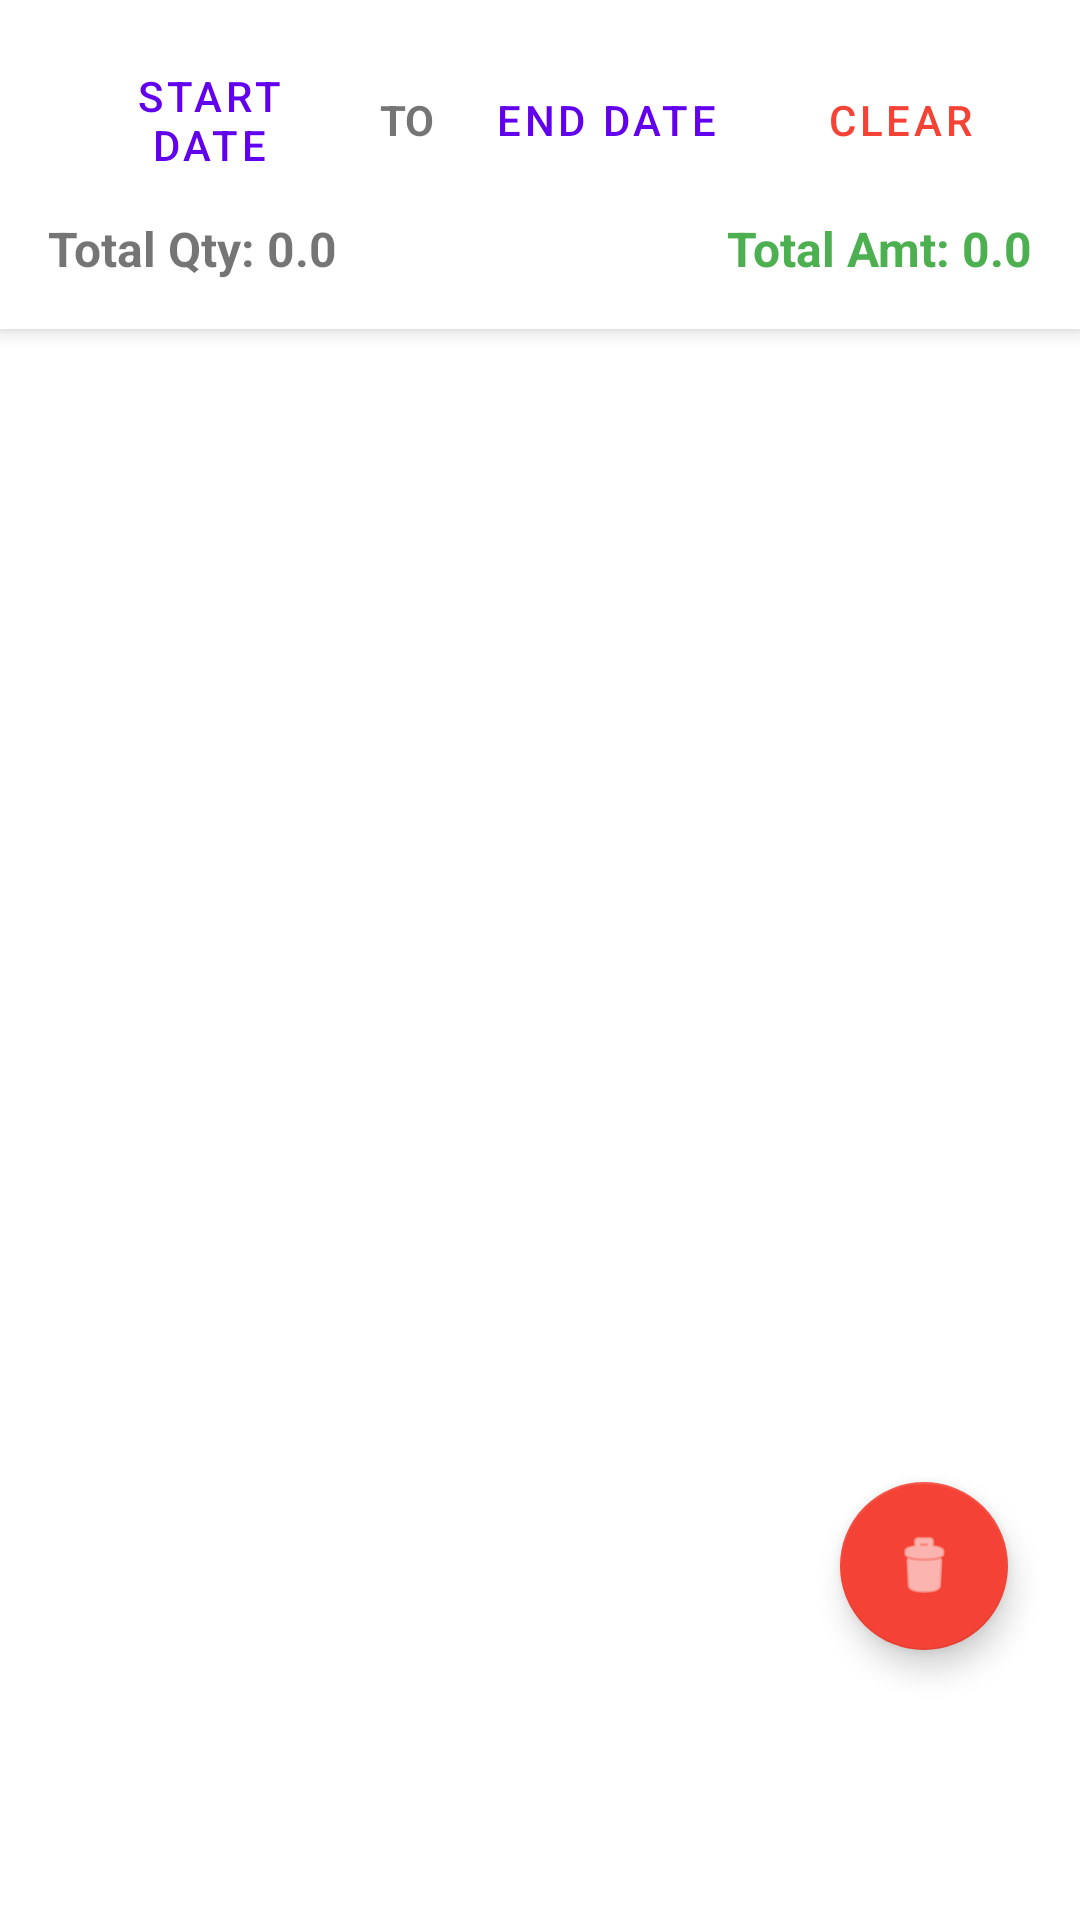

Android layout source for this screen:
<!-- AndroidManifest.xml: application theme Theme.Milk_Khata -->
<!-- res/layout/fragment_history.xml -->
<?xml version="1.0" encoding="utf-8"?>
<LinearLayout xmlns:android="http://schemas.android.com/apk/res/android"
    xmlns:app="http://schemas.android.com/apk/res-auto"
    android:layout_width="match_parent"
    android:layout_height="match_parent"
    android:orientation="vertical"
    android:background="#F5F5F5">

    
    <LinearLayout
        android:layout_width="match_parent"
        android:layout_height="wrap_content"
        android:orientation="vertical"
        android:padding="16dp"
        android:background="?android:attr/colorBackground"
        android:elevation="4dp">

        <LinearLayout
            android:layout_width="match_parent"
            android:layout_height="wrap_content"
            android:orientation="horizontal"
            android:gravity="center">

            <Button android:id="@+id/btn_start_date" android:layout_width="0dp" android:layout_weight="1" android:layout_height="wrap_content" android:text="Start Date" style="?android:attr/buttonBarButtonStyle"/>
            <TextView android:layout_width="wrap_content" android:layout_height="wrap_content" android:text=" TO " android:textStyle="bold"/>
            <Button android:id="@+id/btn_end_date" android:layout_width="0dp" android:layout_weight="1" android:layout_height="wrap_content" android:text="End Date" style="?android:attr/buttonBarButtonStyle"/>
            <Button android:id="@+id/btn_clear_filter" android:layout_width="wrap_content" android:layout_height="wrap_content" android:text="Clear" android:textColor="#F44336" style="?android:attr/buttonBarButtonStyle"/>
        </LinearLayout>

        <LinearLayout
            android:layout_width="match_parent"
            android:layout_height="wrap_content"
            android:orientation="horizontal"
            android:layout_marginTop="8dp">

            <TextView android:id="@+id/tv_total_qty" android:layout_width="0dp" android:layout_weight="1" android:layout_height="wrap_content" android:text="Total Qty: 0.0" android:textSize="16sp" android:textStyle="bold"/>
            <TextView android:id="@+id/tv_total_amount" android:layout_width="0dp" android:layout_weight="1" android:layout_height="wrap_content" android:text="Total Amt: 0.0" android:textSize="16sp" android:textStyle="bold" android:textColor="#4CAF50" android:gravity="end"/>
        </LinearLayout>
    </LinearLayout>

    
    <RelativeLayout
        android:layout_width="match_parent"
        android:layout_height="match_parent">

        
        <TextView
            android:id="@+id/tv_no_data"
            android:layout_width="match_parent"
            android:layout_height="match_parent"
            android:gravity="center"
            android:text="No data yet"
            android:textSize="20sp"
            android:visibility="gone"/>

        
        <androidx.recyclerview.widget.RecyclerView
            android:id="@+id/recycler_history"
            android:layout_width="match_parent"
            android:layout_height="match_parent"
            android:clipToPadding="false"
            android:paddingBottom="90dp"
            android:background="?android:attr/colorBackground"
            />

        
        <com.google.android.material.floatingactionbutton.FloatingActionButton
            android:id="@+id/fab_delete_all"
            android:layout_width="wrap_content"
            android:layout_height="wrap_content"
            android:layout_alignParentBottom="true"
            android:layout_alignParentEnd="true"
            android:layout_marginEnd="24dp"
            android:layout_marginBottom="90dp"
            android:src="@android:drawable/ic_menu_delete"
            app:backgroundTint="#F44336"
            app:tint="@android:color/white"
            android:contentDescription="Delete All" />
    </RelativeLayout>
</LinearLayout>
<!-- resources referenced by this layout -->
<resources>
  <style name="Theme.Milk_Khata" parent="Theme.MaterialComponents.DayNight.DarkActionBar">
          
          <item name="colorPrimary">@color/purple_500</item>
          <item name="colorPrimaryVariant">@color/purple_700</item>
          <item name="colorOnPrimary">@color/white</item>
          
          <item name="colorSecondary">@color/teal_200</item>
          <item name="colorSecondaryVariant">@color/teal_700</item>
          <item name="colorOnSecondary">@color/black</item>
          
          <item name="android:statusBarColor">?attr/colorPrimaryVariant</item>
          
      </style>
  <!-- not gathered from this repository: default colours our renderer supplied (Android Studio template values) -->
  <color name="purple_500">#FF6200EE</color>
  <color name="purple_700">#FF3700B3</color>
  <color name="teal_200">#FF03DAC5</color>
  <color name="teal_700">#FF018786</color>
  <color name="black">#FF000000</color>
  <color name="white">#FFFFFFFF</color>
</resources>
